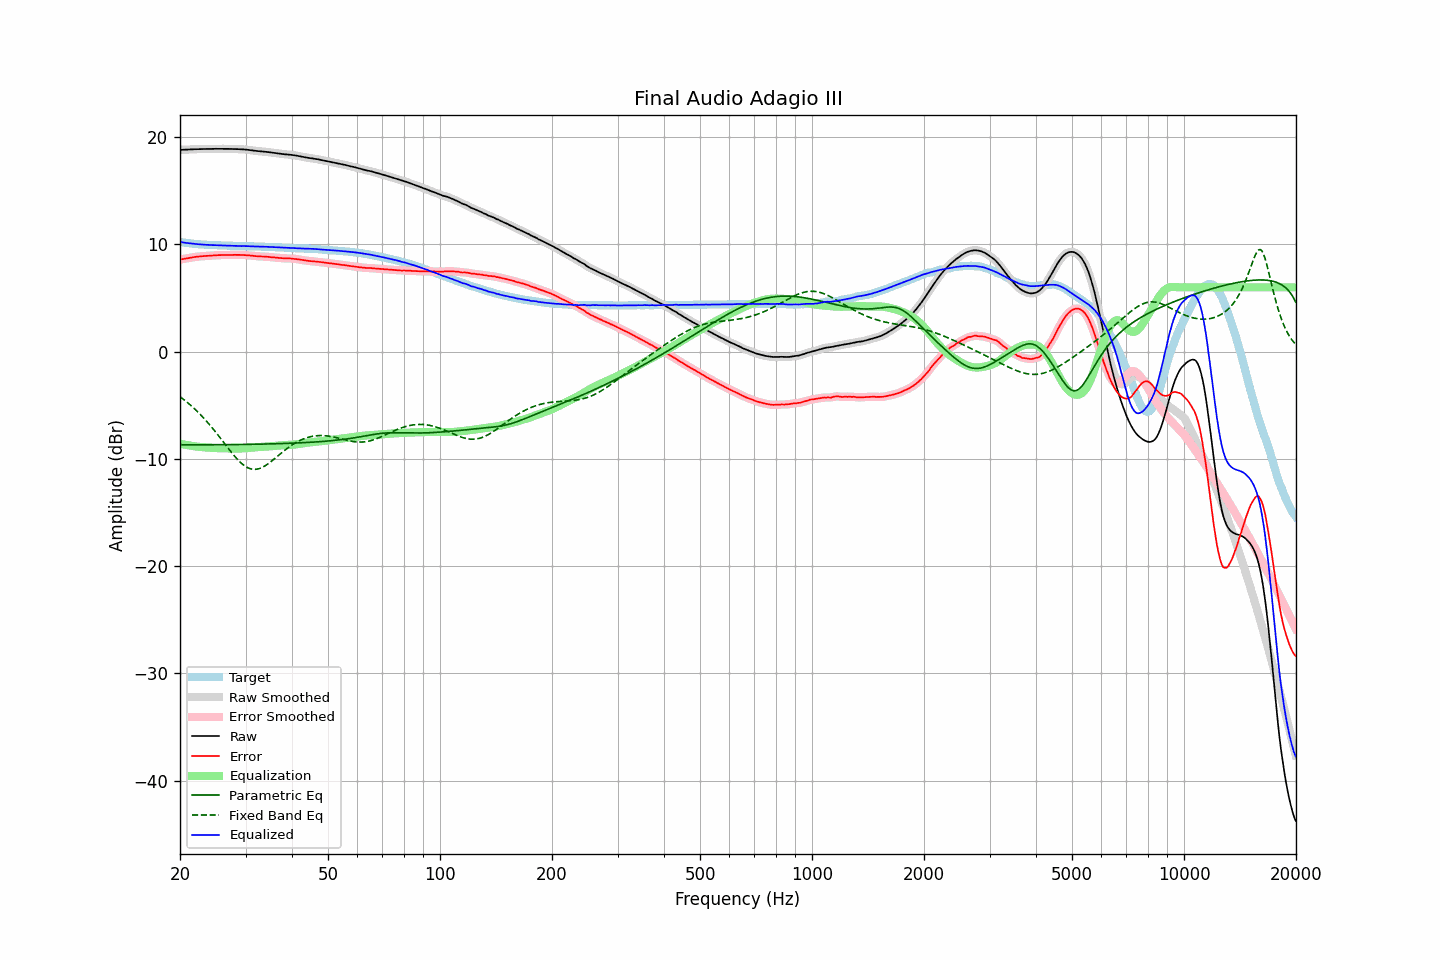

Data behind this chart, as committed beside it:
frequency, raw, error, smoothed, error_smoothed, equalization, parametric_eq, fixed_band_eq, equalized_raw, equalized_smoothed, target
20.00, 18.81, 8.58, 18.82, 8.58, -8.58, -8.68, -4.20, 10.24, 10.24, 10.24
20.20, 18.82, 8.62, 18.82, 8.61, -8.61, -8.68, -4.31, 10.21, 10.21, 10.21
20.40, 18.82, 8.64, 18.83, 8.64, -8.64, -8.68, -4.42, 10.18, 10.18, 10.18
20.61, 18.83, 8.67, 18.83, 8.67, -8.67, -8.68, -4.54, 10.16, 10.16, 10.16
20.81, 18.83, 8.69, 18.84, 8.69, -8.70, -8.68, -4.66, 10.14, 10.14, 10.14
21.02, 18.84, 8.72, 18.84, 8.72, -8.72, -8.68, -4.79, 10.12, 10.12, 10.12
21.23, 18.85, 8.75, 18.85, 8.75, -8.75, -8.68, -4.91, 10.10, 10.10, 10.10
21.44, 18.85, 8.77, 18.86, 8.77, -8.77, -8.68, -5.05, 10.08, 10.08, 10.08
21.66, 18.86, 8.80, 18.86, 8.80, -8.80, -8.68, -5.18, 10.07, 10.07, 10.06
21.87, 18.87, 8.82, 18.87, 8.82, -8.82, -8.68, -5.32, 10.05, 10.05, 10.05
22.09, 18.87, 8.84, 18.88, 8.84, -8.84, -8.68, -5.46, 10.03, 10.04, 10.03
22.31, 18.88, 8.86, 18.88, 8.86, -8.86, -8.68, -5.61, 10.02, 10.02, 10.02
22.54, 18.88, 8.87, 18.89, 8.88, -8.88, -8.68, -5.76, 10.01, 10.01, 10.01
22.76, 18.89, 8.89, 18.89, 8.89, -8.89, -8.68, -5.91, 10.00, 10.00, 10.00
22.99, 18.89, 8.90, 18.89, 8.90, -8.91, -8.68, -6.07, 9.99, 9.99, 9.99
23.22, 18.89, 8.91, 18.90, 8.92, -8.92, -8.68, -6.23, 9.98, 9.98, 9.98
23.45, 18.89, 8.93, 18.90, 8.93, -8.93, -8.68, -6.40, 9.97, 9.97, 9.97
23.69, 18.90, 8.95, 18.90, 8.94, -8.94, -8.68, -6.56, 9.97, 9.96, 9.96
23.92, 18.90, 8.95, 18.90, 8.95, -8.95, -8.68, -6.74, 9.96, 9.95, 9.96
24.16, 18.90, 8.96, 18.91, 8.96, -8.96, -8.68, -6.91, 9.95, 9.95, 9.95
24.40, 18.90, 8.96, 18.91, 8.96, -8.97, -8.68, -7.09, 9.94, 9.94, 9.95
24.65, 18.91, 8.98, 18.91, 8.97, -8.97, -8.68, -7.28, 9.94, 9.94, 9.94
24.89, 18.91, 8.98, 18.91, 8.98, -8.98, -8.68, -7.46, 9.93, 9.93, 9.93
25.14, 18.91, 8.99, 18.91, 8.99, -8.99, -8.67, -7.65, 9.92, 9.92, 9.92
25.39, 18.91, 9.00, 18.91, 9.00, -9.00, -8.67, -7.84, 9.92, 9.92, 9.91
25.65, 18.91, 9.00, 18.91, 9.01, -9.00, -8.67, -8.03, 9.91, 9.91, 9.91
25.91, 18.91, 9.01, 18.91, 9.01, -9.01, -8.67, -8.23, 9.91, 9.91, 9.90
26.16, 18.91, 9.01, 18.91, 9.01, -9.01, -8.67, -8.42, 9.90, 9.90, 9.90
26.43, 18.91, 9.01, 18.91, 9.01, -9.02, -8.67, -8.62, 9.90, 9.89, 9.90
26.69, 18.90, 9.02, 18.91, 9.02, -9.02, -8.67, -8.81, 9.89, 9.89, 9.89
26.96, 18.90, 9.02, 18.90, 9.02, -9.02, -8.67, -9.01, 9.88, 9.88, 9.89
27.23, 18.90, 9.03, 18.90, 9.02, -9.02, -8.66, -9.20, 9.88, 9.88, 9.88
27.50, 18.89, 9.02, 18.90, 9.02, -9.02, -8.66, -9.39, 9.87, 9.88, 9.88
27.77, 18.89, 9.02, 18.89, 9.02, -9.02, -8.66, -9.57, 9.87, 9.87, 9.87
28.05, 18.89, 9.03, 18.89, 9.02, -9.02, -8.66, -9.75, 9.87, 9.87, 9.86
28.33, 18.88, 9.02, 18.89, 9.03, -9.03, -8.66, -9.92, 9.86, 9.86, 9.86
28.62, 18.88, 9.02, 18.88, 9.02, -9.02, -8.66, -10.08, 9.86, 9.86, 9.86
28.90, 18.87, 9.02, 18.87, 9.02, -9.02, -8.65, -10.24, 9.85, 9.85, 9.85
29.19, 18.86, 9.02, 18.87, 9.02, -9.02, -8.65, -10.38, 9.84, 9.85, 9.85
29.48, 18.86, 9.02, 18.86, 9.02, -9.01, -8.65, -10.51, 9.85, 9.85, 9.85
29.78, 18.85, 9.01, 18.85, 9.01, -9.01, -8.65, -10.62, 9.85, 9.85, 9.84
30.08, 18.84, 9.00, 18.84, 9.00, -9.00, -8.65, -10.72, 9.85, 9.84, 9.84
30.38, 18.82, 8.99, 18.82, 8.99, -8.99, -8.64, -10.81, 9.84, 9.84, 9.83
30.68, 18.80, 8.97, 18.80, 8.97, -8.97, -8.64, -10.87, 9.83, 9.83, 9.83
30.99, 18.78, 8.96, 18.78, 8.96, -8.96, -8.64, -10.92, 9.83, 9.83, 9.83
31.30, 18.76, 8.94, 18.76, 8.94, -8.94, -8.64, -10.96, 9.82, 9.82, 9.83
31.61, 18.74, 8.93, 18.74, 8.92, -8.93, -8.63, -10.97, 9.82, 9.81, 9.81
31.93, 18.72, 8.91, 18.72, 8.91, -8.92, -8.63, -10.97, 9.81, 9.81, 9.81
32.24, 18.70, 8.89, 18.71, 8.90, -8.90, -8.63, -10.95, 9.80, 9.80, 9.81
32.57, 18.69, 8.90, 18.69, 8.89, -8.89, -8.62, -10.91, 9.80, 9.80, 9.80
32.89, 18.67, 8.88, 18.68, 8.88, -8.88, -8.62, -10.86, 9.79, 9.79, 9.80
33.22, 18.66, 8.87, 18.66, 8.88, -8.87, -8.62, -10.80, 9.79, 9.79, 9.79
33.55, 18.65, 8.87, 18.65, 8.87, -8.86, -8.61, -10.72, 9.79, 9.79, 9.78
33.89, 18.63, 8.86, 18.64, 8.86, -8.86, -8.61, -10.63, 9.78, 9.78, 9.78
34.23, 18.62, 8.85, 18.62, 8.85, -8.85, -8.61, -10.54, 9.78, 9.77, 9.77
34.57, 18.60, 8.84, 18.60, 8.83, -8.84, -8.60, -10.43, 9.77, 9.77, 9.76
34.92, 18.57, 8.81, 18.58, 8.82, -8.82, -8.60, -10.32, 9.75, 9.76, 9.76
35.27, 18.56, 8.81, 18.56, 8.81, -8.81, -8.59, -10.20, 9.75, 9.75, 9.76
35.62, 18.54, 8.80, 18.54, 8.80, -8.80, -8.59, -10.08, 9.75, 9.75, 9.74
35.97, 18.52, 8.78, 18.52, 8.78, -8.78, -8.59, -9.96, 9.74, 9.74, 9.74
... 635 more rows
